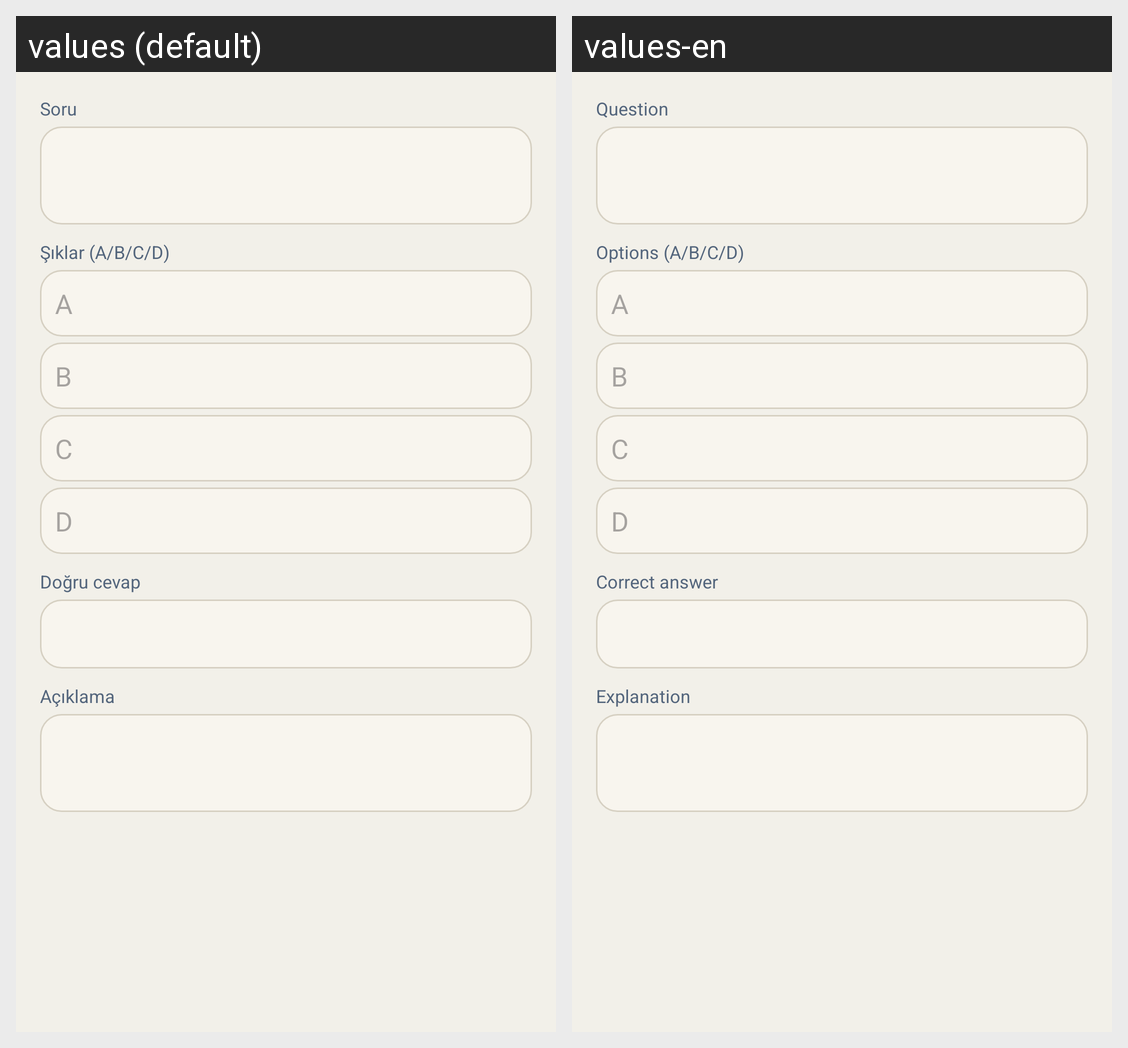

Here is an Android app screen in its default locale and in the app's own translations. Write out the translated-string differences for the strings that appear on this screen.
Android screen res/layout/dialog_card_edit.xml rendered under 2 locales, left to right: values (default), values-en. Device: Nexus 5 (rendered at 1080×1920; each locale shown at half size, 540×960, under a caption strip naming it); theme Theme.UmayPdf.
Strings drawn on this screen, with the default value and each locale's value (text and hints the layout hard-codes, and strings that could not be matched under every locale, appear in the picture but are not listed):

flashcard_edit_question
  values: Soru
  values-en: Question

flashcard_edit_options
  values: Şıklar (A/B/C/D)
  values-en: Options (A/B/C/D)

flashcard_edit_answer
  values: Doğru cevap
  values-en: Correct answer

flashcard_edit_explanation
  values: Açıklama
  values-en: Explanation
